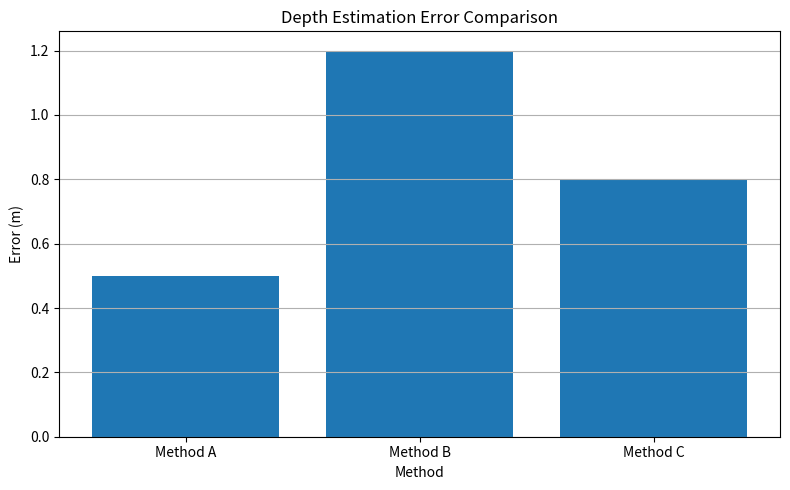

Reproduce this figure in Python.
import matplotlib.pyplot as plt
methods = ["Method A", "Method B", "Method C"]
errors = [0.5, 1.2, 0.8]
print("=" * 55)
print("Q22 - DEPTH ESTIMATION ERROR ANALYSIS")
print("=" * 55)
for method, error in zip(methods, errors):
    print(f"{method:<15} Error: {error:.1f} m")
best_index = errors.index(min(errors))
worst_index = errors.index(max(errors))
print("\nPerformance Evaluation")
print("-" * 55)
print(f"Most Accurate Method : {methods[best_index]}")
print(f"Lowest Error         : {errors[best_index]:.1f} m")
print(f"Highest Error        : {errors[worst_index]:.1f} m")
print(f"Error Difference     : {errors[worst_index] - errors[best_index]:.1f} m")
print("\nConclusion")
print(f"{methods[best_index]} is the best method because it has the lowest")
print("depth estimation error and therefore provides the highest accuracy.")
plt.figure(figsize=(8, 5))
bars = plt.bar(methods, errors)
plt.title("Depth Estimation Error Comparison")
plt.xlabel("Method")
plt.ylabel("Error (m)")
plt.grid(axis="y")
plt.tight_layout()
plt.show()
